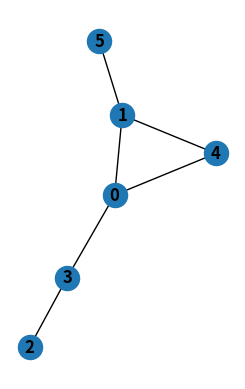

The matplotlib source for this figure:
#12. Знайдіть медіану графа, тобто таку його вершину, що сума відстаней від неї до інших вершин мінімальна.
import networkx as nx
import matplotlib.pyplot as plt
G = nx.gnm_random_graph(6,6)
plt.subplot(121)
nx.draw(G, with_labels=True, font_weight='bold')
print( "Медіана: ",nx.barycenter(G))
plt.show()
